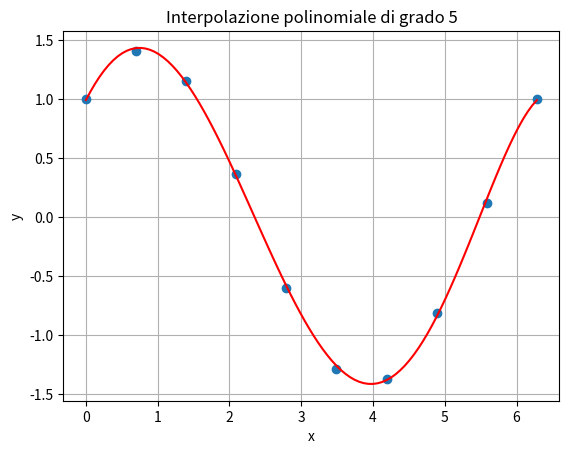

Recreate this plot in Python.
"""1 Problema minimi quadrati
Data una matrice A di dimensioni m×n con m ≥ ned un vettore y di m componenti, il problema dei minimi
quadrati `e il seguente:
    α∗ = argmin||Aα − y||2
            α            2
Questo problema di minimo pu`o essere risolto in due modi:
• Metodo delle equazioni normali. se A ha rango massimo il problema di minimo pu`o essere riscritto
in maniera equivalente come segue:
    A.T Aα = A.Ty
Questo sistema si pu`o risolvere utilizzando la fattorizzazione LU o di Cholesky (dato che la matrice
AT A `e simmetrica).
• SVD. se A non ha rango massimo il problema `e sottodeterminato quindi avere pi`u di una soluzione.
In questo casoi si considera la decomposizione SVD della matrice A = USV.T dove U ∈ Rm×m e V.T ∈ R
n×n matrici ortogonali e S ∈ Rm×n diagonale. e da questa decomposizione si pu`o calcolare
esplicitemente la soluzione di minima norma del problema di minimi quadrati come segue:
        r
    α = { (ui.Ty)vi/si
       i=0
Exercise 1.1. Assegnata una matrice A di numeri casuali di dimensione m × n con m > n, generata
utilizzando la funzione np.random.rand, scegliere un vettore α (per esempio con elementi costanti) come
soluzione per creare un problema test e calcolare il termine noto y = Aα.
Definito quindi il problema di minimi quadrati con la matrice A ed il termine noto y calcolato:
• Calcolare la soluzione del problema risolvendo le equazioni normali mediante la fattorizzazione LU e
Cholesky.
• Calcolare la soluzione del problema usando la SVD della matrice A.
• Calcolare l’errore relativo delle soluzioni trovate, rispetto al vettore α, soluzione esatta, utilizzata per
generare il problema test.
    """
import numpy as np
import matplotlib.pyplot as plt
import scipy.linalg
from scipy.linalg import lu_factor as LUdec 

m = 100
n = 10

A = np.random.rand(m,n)
alpha_test = np.ones(n)
y = A @ alpha_test

print('alpha test', alpha_test)

ATA = A.T@A
ATy = A.T@y

lu, piv = LUdec(ATA)
alpha_LU = scipy.linalg.lu_solve((lu,piv), ATy)

print('alpha LU', alpha_LU)

L = scipy.linalg.cholesky(ATA)
x = scipy.linalg.solve_triangular(np.transpose(L), ATy, lower=True)
alpha_chol = scipy.linalg.solve_triangular(L, x, lower=False)

print('alpha chol', alpha_chol)

U, s, Vh = scipy.linalg.svd(A)

print('Shape of U:', U.shape)
print('Shape of s:', s.shape)
print('Shape of V:', Vh.T.shape)

alpha_svd = np.zeros(s.shape)

for i in range(n):
  ui = U[:, i]
  vi = Vh[i, :]
  alpha_svd = alpha_svd + (np.dot(ui,y) * vi) / s[i] #np.dot prod scalare due vettori ~ @

print('alpha SVD', alpha_svd)

"""2 Approssimazione di un set di dati tramite Minimi Quadrati
              m
Sia {(xi, yi)}i=0 un set di dati, che devono essere approssimati da un polinomio di grado n ∈ N fissato.
    p(x) = α0 + α1x + · · · + αnx^n
Per calcolare i coefficienti del polinomio si deve risolvere un problema di minimi quadrati in cui la matrice
A `e definita come segue:
    A = 1 x0 x0^2 ... x0^n
        1 x1 x1^2 ... x1^n
        .
        .
        .
        1 xm xm^2 ... xm^n
Mentre il termine noto `e:
    y =    y0
            .
            .
            .
            ym
Exercise 2.1. Date le seguenti funzioni:
• f(x) = exp(x/2) x ∈ [−1, 1]
• f(x) = 1
1+25∗x2 x ∈ [−1, 1]
• f(x) = sin(x) + cos(x) x ∈ [0, 2π]
Si eseguano le seguenti richieste per ciascuna delle funzioni date:
1. Calcolare m = 10 coppie di punti (xi
, f(xi))
2. Per n fissato calcolare una soluzione del problema di minimi quadrati, descritto sopra, utilizzando un
metodo a scelta tra quelli utilizzati nell’esercizio precedente.
3. Per ciascun valore di n ∈ {1, 2, 3, 5, 7}, creare una figura con il grafico della funzione esatta f(x) insieme
a quello del polinomio di approssimazione p(x), evidenziando gli m punti noti.
4. Per ciascun va
"""
case = 2
m = 10
m_plot = 100

# Grado polinomio approssimante
n = 5

if case==0:
    x = np.linspace(-1,1,m)
    y = np.exp(x/2)
elif case==1:
    x = np.linspace(-1,1,m)
    y = 1/(1+25*(x**2))
elif case==2:
    x = np.linspace(0,2*np.pi,m)
    y = np.sin(x)+np.cos(x)


A = np.zeros((m,n+1))

for i in range(n+1):
  A[:, i] = x**i
  
U, s, Vh = scipy.linalg.svd(A)


alpha_svd = np.zeros(n+1)

for i in range(n+1):
  ui = U[:, i]
  vi = Vh[i, :]

  alpha_svd = alpha_svd + (np.dot(ui,y) * vi)/s[i]

print(alpha_svd)

x_plot = np.linspace(x[0], x[-1], m_plot)
A_plot = np.zeros((m_plot, n+1))

for i in range(n+1):
  A_plot[:, i] = x_plot**i

y_interpolation = A_plot@alpha_svd #alpha_svd = c

plt.plot(x, y, 'o') #x  parte di dati da approx
plt.plot(x_plot, y_interpolation, 'r') #x_plot  vettore(ascissa) che  si necessta x rappresentare dati sul plot
plt.xlabel('x')
plt.ylabel('y')
plt.title(f'Interpolazione polinomiale di grado {n}')
plt.grid()
plt.show()


res = np.linalg.norm(y- A@alpha_svd)
print('Residual: ', res)